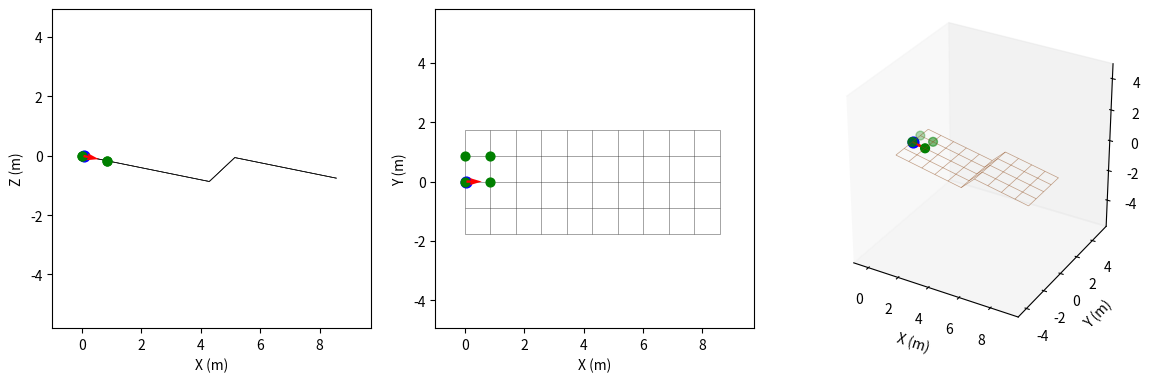

Recreate this plot in Python. (Note: this script raises an exception after producing the figure.)
import os
from matplotlib.collections import LineCollection
import numpy as np
import networkx as nx
import matplotlib.pyplot as plt
import matplotlib.animation as animation
from mpl_toolkits.mplot3d.art3d import Line3DCollection

class surface:
    def __init__(self):
        self.surface_abg    = np.array([ 0, 0.2, 0])
        self.u_split        = 5  # u-value where the grid switches to surface_abg2
        self.offset         = np.array([0, 0, 1])
        self.b              = 1.75
        self.l              = 2.349  
        self.u_range        = (0, 5 * self.b) 
        self.v_range        = (-self.b, self.b)
        spacing             = self.subdivision
        self.us             = np.arange(self.u_range[0], self.u_range[1] + spacing, spacing)
        self.vs             = np.arange(self.v_range[0], self.v_range[1] + spacing, spacing)
        self.q              = np.array([0.0, 0, 0.0, self.surface_abg[0], self.surface_abg[1], self.surface_abg[2]])
        self.q_dot          = np.array([5, 0.0, 0.0, 0.0, 0.0, 0.0])
        self.stop_time      = 300.0
        self.dt             = 1/100
        self.stop_distance  = self.us[-1] - self.us[0]
        self.total_distance = 0.0
        self.log            = []
        self.neighbor_points = []
        self.neighbor_log   = []
        self.height_log     = []

    @property
    def subdivision(self, division_factor: float = 2.0):
        """Grid spacing, sized relative to the dozer width self.b."""
        return self.b / division_factor

    def _run(self):
        t = 0.0
        for _ in range(int(self.stop_time / self.dt)):
            self.q               += self.dt * self.q_dot
            self.total_distance  += np.linalg.norm(self.dt * self.q_dot[0:3])
            self.q[3:6]           = self._particle_orientation(self.q, self.q_dot)
            neighbor_points       = self._get_neighbor_points(self.q)
            height_to_surface     = self._bilinear_height(self.q, neighbor_points)
            self.q[2]             = height_to_surface
            

            print(f"t = {t:.2f} s, q = {self.q[0:6]}, total_distance = {self.total_distance:.2f} m")
            if self.total_distance >= self.stop_distance:
                break

            self.log.append([t, *self.q])
            
            self.neighbor_log.append(neighbor_points)
            height_to_surface = self._bilinear_height(self.q, neighbor_points)
            self.height_log.append(height_to_surface)
            t += self.dt

    def _get_neighbor_points(self, point):
        xyz       = np.array(point[:3])
        surf_grid = self.surface_grid()
        R_surf    = self._rotation_lg(*self.surface_abg)
        e1, e2    = R_surf[:, 0], R_surf[:, 1]

   
        # 1 x 3 times 3 x 1 with ones inserted via numpy e* ^2 [x,y,z]^T is just a row of R_gl * global x,y,z coordinates (u,v are the [local] flattened version of the global coordinates)
        u = xyz @ e1
        v = xyz @ e2
        spacing = self.subdivision

        i = int(np.clip((u - self.us[0]) // spacing, 0, len(self.us) - 2))
        j = int(np.clip((v - self.vs[0]) // spacing, 0, len(self.vs) - 2))

        corners = [(i, j), (i + 1, j), (i, j + 1), (i + 1, j + 1)]
        return [(surf_grid.nodes[n]['x'], surf_grid.nodes[n]['y'], surf_grid.nodes[n]['z']) for n in corners]

    
    def surface_grid(self):
        R_surf  = self._rotation_lg(*self.surface_abg)
        e1, e2, e3 = R_surf[:, 0], R_surf[:, 1], R_surf[:, 2]

        G = nx.grid_2d_graph(len(self.us), len(self.vs))
        for i, u in enumerate(self.us):
            for j, v in enumerate(self.vs):
                if (u >= self.u_split): 
                    x, y, z = u * e1 + v* e2 + self.offset * e3
                else:
                    x, y, z = u * e1 + v * e2
                node = G.nodes[(i, j)]
                node["x"], node["y"], node["z"] = float(x), float(y), float(z)
                node["visited_last"] = False
        return G
    
    def _rotation_lg(self, a, B, g):
        """Rotation matrix: local → global frame"""
        return self._rotation_gl(a, B, g).T

    
    def _rotation_gl(self, a, B, g):
        """Rotation matrix: global → local frame"""
        # change to accept input array
        sa, ca = np.sin(a), np.cos(a)
        sB, cB = np.sin(B), np.cos(B)
        sg, cg = np.sin(g), np.cos(g)

        return np.array([
            [cB * cg,   sa * sB * cg - ca * sg,   ca * sB * cg + sa * sg],
            [cB * sg,   sa * sB * sg + ca * cg,   ca * sB * sg - sa * cg],
            [-sB,                      sa * cB,                  ca * cB]
        ]).T
    
    def _bilinear_height(self, point, corners):
        """Bilinear height at point's (x,y) from 4 corner vertices [h1,h2,h3,h4] = [(i,j),(i+1,j),(i,j+1),(i+1,j+1)]."""
        p1, p2, p3, p4 = (np.array(c) for c in corners)
        h1, h2, h3, h4 = p1[2], p2[2], p3[2], p4[2]

        xy  = np.array(point[:2])
        e_s = (p2 - p1)[:2]
        e_t = (p3 - p1)[:2]

        s = np.clip(np.dot(xy - p1[:2], e_s) / np.dot(e_s, e_s), 0.0, 1.0)
        t = np.clip(np.dot(xy - p1[:2], e_t) / np.dot(e_t, e_t), 0.0, 1.0)

        return h1 * (1 - s) * (1 - t) + h2 * s * (1 - t) + h3 * (1 - s) * t + h4 * s * t

    def _get_interpolated_height(self, point):
        corners = self._get_neighbor_points(point)
        return self._bilinear_height(point, corners)

    def _bilinear_gradient(self, point, corners):
        """(dh/dx, dh/dy) of the same bilinear patch _bilinear_height blends,
        found by differentiating it w.r.t. the tile's (s,t) edge parameters
        and mapping back to the xy-plane via the edge vectors."""
        p1, p2, p3, p4 = (np.array(c) for c in corners)
        h1, h2, h3, h4 = p1[2], p2[2], p3[2], p4[2]

        xy  = np.array(point[:2])
        e_s = (p2 - p1)[:2]
        e_t = (p3 - p1)[:2]

        s = np.clip(np.dot(xy - p1[:2], e_s) / np.dot(e_s, e_s), 0.0, 1.0)
        t = np.clip(np.dot(xy - p1[:2], e_t) / np.dot(e_t, e_t), 0.0, 1.0)

        dh_ds = (h2 - h1) * (1 - t) + (h4 - h3) * t
        dh_dt = (h3 - h1) * (1 - s) + (h4 - h2) * s
        
        # [dh/dx, dh/dy]^T = dh_ds*[ds/dx, ds/dy]^T + dh_dt*[dt/dx, dt/dy]^T,
        # [ds/dx, ds/dy]^T = e_s / (e_s . e_s), 
        # [dt/dx, dt/dy]^T = e_t / (e_t . e_t).
        return dh_ds * e_s / np.dot(e_s, e_s) + dh_dt * e_t / np.dot(e_t, e_t)

    def _particle_orientation(self, point, q_dot):
        """
        Roll/pitch/yaw of a particle crossing the current tile: pitch and
        roll come from the tile's height-field gradient (the edges' angles,
        blended the same s,t weights as _bilinear_height) read off along and
        across the direction of travel; yaw is the global-frame heading of
        q_dot, arctan2(vel_y, vel_x), so (roll, pitch, yaw) form a consistent
        ZYX Euler triple for _rotation_lg.
        """
        corners = self._get_neighbor_points(point)
        grad_xy = self._bilinear_gradient(point, corners)

        vel   = np.array(q_dot[:3])
        speed = np.linalg.norm(vel[:2])
        if speed < 1e-9:
            return self.q[3:6].copy()

        # the velocity in the the local body frame
        fwd_xy  = vel[:2] / speed
        left_xy = np.array([-fwd_xy[1], fwd_xy[0]])
        
        s_f = np.dot(grad_xy, fwd_xy)   # forward slope
        s_l = np.dot(grad_xy, left_xy)  # lateral slope
         
        pitch = np.arctan2(-s_f, 1.0)                 # exact as-is
        roll  = np.arctan2( s_l, np.sqrt(1.0 + s_f**2))  # generalized

        yaw = np.arctan2(vel[1], vel[0])

        return np.array([roll, pitch, yaw])

    def run_and_plot(self):
        self._run()

        print("Rendering GIF...")
        
        # set up the figure and axes for the animation
        fig = plt.figure(figsize=(14, 7))
        ax = fig.add_subplot(1,3,3, projection='3d')
        ax_top  = fig.add_subplot(1,3,2)
        ax_side = fig.add_subplot(1,3,1)
        
        # set axis limits based on the logged data (and neighbor points, if any)
        margin = 1.0
        data          = np.array(self.log)[::2] # every 2nd frame represented to speed up rendering
        neighbor_data = self.neighbor_log[::2]
        height_data   = self.height_log[::2]
        all_neighbor_pts = np.array([pt for frame in self.neighbor_log for pt in frame])
        if all_neighbor_pts.size:
            all_x = np.concatenate([data[:, 1], all_neighbor_pts[:, 0]])
            all_y = np.concatenate([data[:, 2], all_neighbor_pts[:, 1]])
            all_z = np.concatenate([data[:, 3], all_neighbor_pts[:, 2]])
        else:
            all_x, all_y, all_z = data[:, 1], data[:, 2], data[:, 3]
        cx     = (all_x.max() + all_x.min()) / 2
        cy     = (all_y.max() + all_y.min()) / 2
        cz     = (all_z.max() + all_z.min()) / 2
        half   = max(all_x.max() - all_x.min(),
                     all_y.max() - all_y.min(),
                     all_z.max() - all_z.min()) / 2 + margin
        
        ax.set_xlim( cx - half, cx + half)
        ax.set_ylim( cy - half, cy + half)
        ax.set_zlim( cz - half, cz + half)
        ax_top.set_xlim(cx - half, cx + half)
        ax_top.set_ylim(cy - half, cy + half)
        ax_side.set_xlim(cx - half, cx + half)
        ax_side.set_ylim(cz - half, cz + half)        

        # draw the surface grid
        surf_grid = self.surface_grid()
        grid_segments = [
            [(surf_grid.nodes[u]['x'], surf_grid.nodes[u]['y'], surf_grid.nodes[u]['z']),
             (surf_grid.nodes[v]['x'], surf_grid.nodes[v]['y'], surf_grid.nodes[v]['z'])]
            for u, v in surf_grid.edges()
        ]
        grid_segments1 = [
            [(surf_grid.nodes[u]['x'], surf_grid.nodes[u]['y']),
             (surf_grid.nodes[v]['x'], surf_grid.nodes[v]['y'])]
            for u, v in surf_grid.edges()
        ]
        grid_segments2 = [
            [(surf_grid.nodes[u]['x'], surf_grid.nodes[u]['z']),
             (surf_grid.nodes[v]['x'], surf_grid.nodes[v]['z'])]
            for u, v in surf_grid.edges()
        ]
        
        ax.add_collection3d(Line3DCollection(grid_segments, colors='saddlebrown', linewidths=0.5, alpha=0.5, zorder=0))
        ax_top.add_collection(LineCollection(grid_segments1, colors="black", linewidths=0.5, alpha=0.5, zorder=0))
        ax_side.add_collection(LineCollection(grid_segments2, colors="black", linewidths=0.5, alpha=0.5, zorder=0))

        # remaining plot settings
        ax.set_box_aspect([1, 1, 1])
        ax.grid(False)
        ax.set_xlabel("X (m)")
        ax.set_ylabel("Y (m)")
        ax.set_zlabel("Z (m)") 
        
        ax_top.set_aspect('equal')
        ax_top.grid(False)
        ax_top.set_xlabel("X (m)")
        ax_top.set_ylabel("Y (m)")
        
        ax_side.set_aspect('equal')
        ax_side.grid(False)
        ax_side.set_xlabel("X (m)")
        ax_side.set_ylabel("Z (m)")

        ax.scatter(data[0, 1], data[0, 2], data[0, 3], color='blue', s=60, zorder=5)
        ax_top.scatter(data[0, 1],  data[0, 2], color='blue', s=60, zorder=5)
        ax_side.scatter(data[0, 1],  data[0, 3], color='blue', s=60, zorder=5)

        trail,      = ax.plot([], [], [], 'b-', linewidth=1.5)
        trail_top,  = ax_top.plot([], [], 'b-', linewidth=1.5)
        trail_side, = ax_side.plot([], [], 'b-', linewidth=1.5)

        # green scatter artists for grid vertices within one tile length of the point, updated each frame
        green_3d   = ax.scatter([], [], [], color='green', s=40, zorder=5)
        green_top  = ax_top.scatter([], [], color='green', s=40, zorder=5)
        green_side = ax_side.scatter([], [], color='green', s=40, zorder=5)

        # dotted line from the position point down to the bilinearly-interpolated surface height
        drop_3d,   = ax.plot([], [], [], 'k:', linewidth=1.2, zorder=4)
        drop_side, = ax_side.plot([], [], 'k:', linewidth=1.2, zorder=4)

        # red arrow at the tracked point showing the particle's orientation,
        # i.e. the local forward axis (R_lg(*q[3:6])[:, 0]) for that frame's roll/pitch/yaw
        arrow_len = self.subdivision * 0.6

        def _forward(i):
            return self._rotation_lg(*data[i, 4:7])[:, 0]

        fwd0 = _forward(0)
        qdot_top  = ax_top.quiver(data[0, 1], data[0, 2], fwd0[0], fwd0[1],
                                   color='red', scale=1 / arrow_len, scale_units='xy',
                                   angles='xy', zorder=6)
        qdot_side = ax_side.quiver(data[0, 1], data[0, 3], fwd0[0], fwd0[2],
                                    color='red', scale=1 / arrow_len, scale_units='xy',
                                    angles='xy', zorder=6)
        qdot_3d = [None]  # mplot3d quiver has no in-place update, so remove/recreate each frame

        def set_neighbors(i):
            pts = np.array(neighbor_data[i]) if neighbor_data[i] else np.empty((0, 3))
            green_3d._offsets3d = (pts[:, 0], pts[:, 1], pts[:, 2])
            green_top.set_offsets(pts[:, [0, 1]])
            green_side.set_offsets(pts[:, [0, 2]])

        def set_drop_line(i):
            x, y, z = data[i, 1], data[i, 2], data[i, 3]
            h = height_data[i]
            drop_3d.set_data([x, x], [y, y])
            drop_3d.set_3d_properties([z, h])
            drop_side.set_data([x, x], [z, h])

        def set_qdot(i):
            x, y, z = data[i, 1], data[i, 2], data[i, 3]
            fwd = _forward(i)
            qdot_top.set_offsets([[x, y]])
            qdot_top.set_UVC(fwd[0], fwd[1])
            qdot_side.set_offsets([[x, z]])
            qdot_side.set_UVC(fwd[0], fwd[2])
            if qdot_3d[0] is not None:
                qdot_3d[0].remove()
            qdot_3d[0] = ax.quiver(x, y, z, fwd[0], fwd[1], fwd[2],
                                    length=arrow_len, color='red', zorder=6)

        set_neighbors(0)
        set_drop_line(0)
        set_qdot(0)

        # animation update function
        def update(i):
            trail.set_data(data[:i+1, 1], data[:i+1, 2])
            trail.set_3d_properties(data[:i+1, 3])
            trail_top.set_data(data[:i+1, 1], data[:i+1, 2])
            trail_side.set_data(data[:i+1, 1], data[:i+1, 3])
            set_neighbors(i)
            set_drop_line(i)
            set_qdot(i)

            ax_top.set_title(f"t = {data[i, 0]:.2f} s")
            return trail, trail_top, trail_side, green_3d, green_top, green_side, drop_3d, drop_side, qdot_top, qdot_side, qdot_3d[0],

        anim = animation.FuncAnimation(
            fig, update, frames=len(data), blit=False, interval=50
        )
        fname = "figures/simulation.gif"
        anim.save(fname, writer=animation.PillowWriter(fps=20))
        plt.close(fig)
        print(f"Saved {fname}")

if __name__ == "__main__":
    # Example usage
    my_surface = surface()
    my_surface.run_and_plot()
    
   
